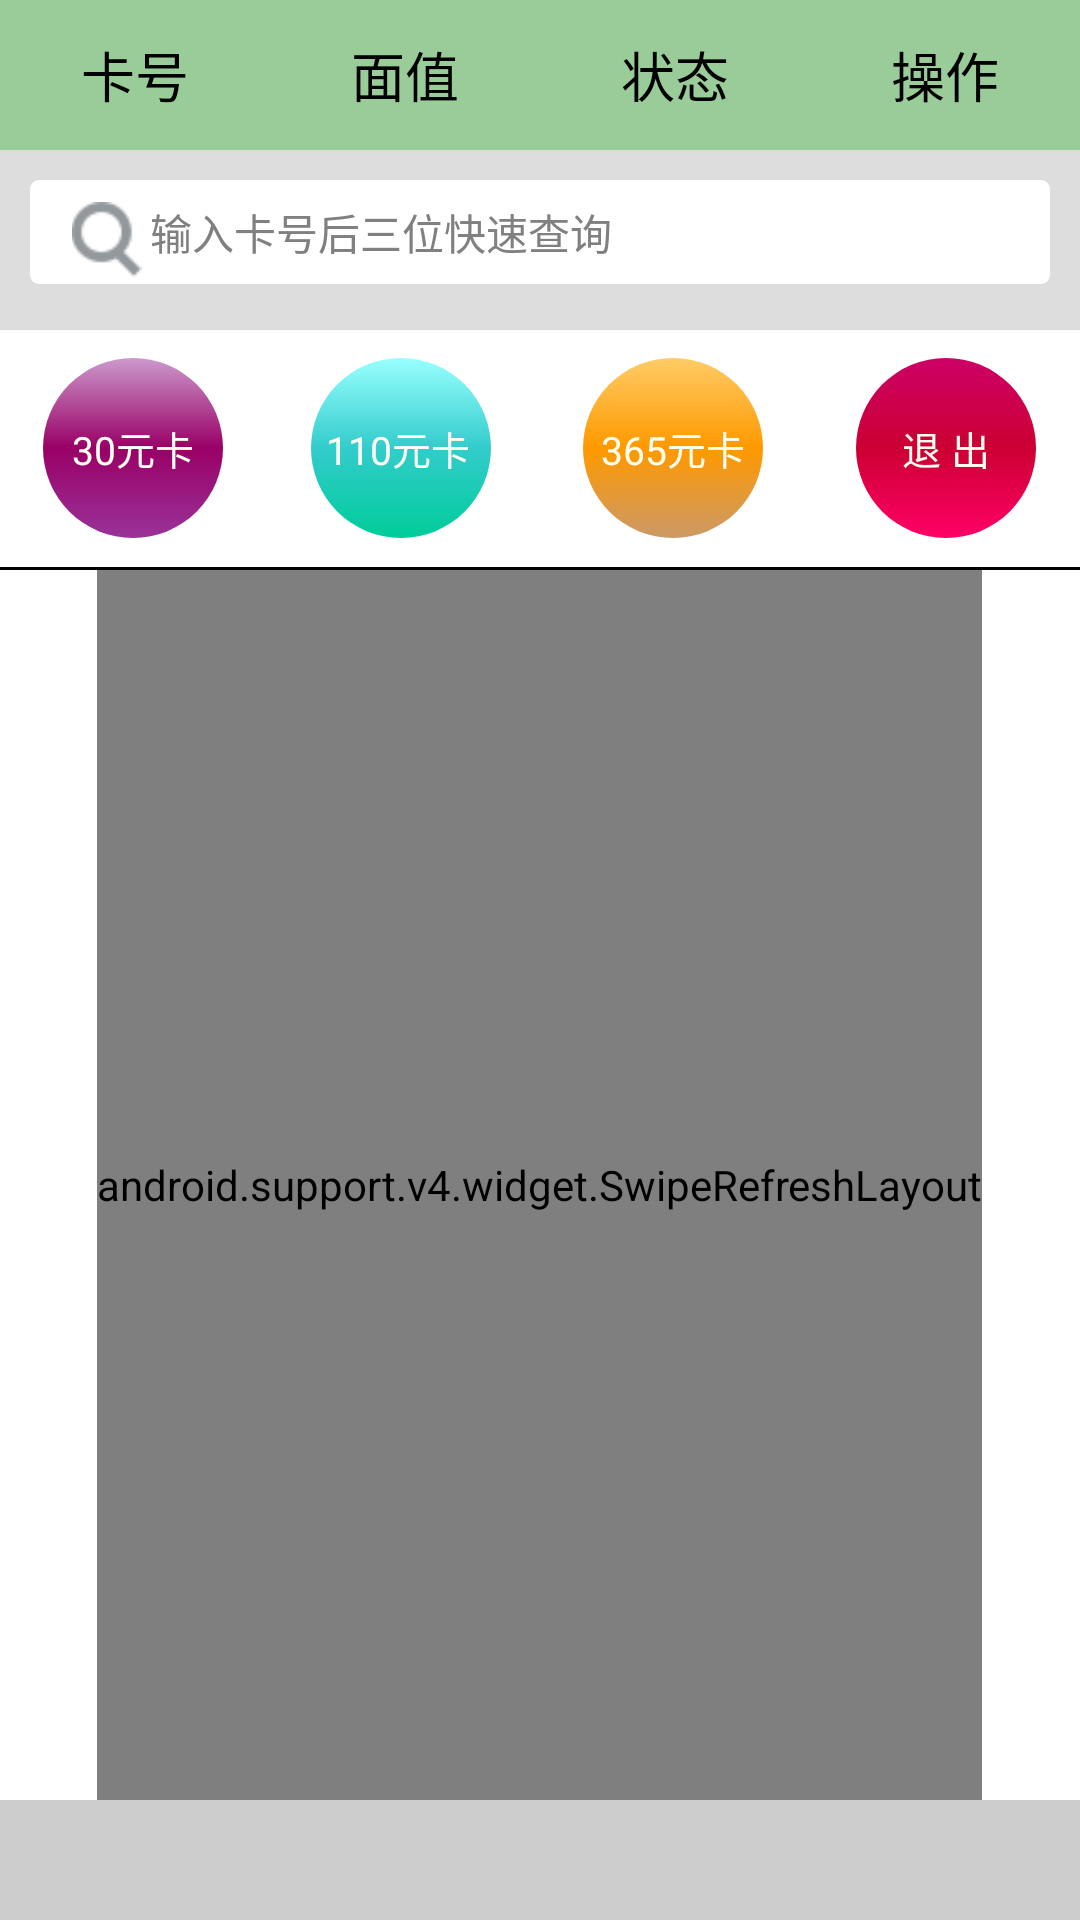

This screen was rendered from an Android layout file. Write that file and the resources it references.
<!-- AndroidManifest.xml: application theme android:Theme.Light.NoTitleBar.Fullscreen -->
<!-- res/layout/tab_selled.xml -->
<?xml version="1.0" encoding="utf-8"?>
<LinearLayout xmlns:android="http://schemas.android.com/apk/res/android"
    android:layout_width="match_parent"
    android:layout_height="match_parent"
    android:gravity="center"
    android:orientation="vertical" >

    <include layout="@layout/top1" />

    <include layout="@layout/top_search" />

    <include layout="@layout/choose_cards" />

    <ProgressBar
        android:id="@+id/selled_progressbar"
        android:layout_width="wrap_content"
        android:layout_height="wrap_content"
        android:indeterminateDrawable="@drawable/frame_loading"
        android:visibility="gone" />

    <TextView
        android:id="@+id/tv_sell_time"
        android:layout_width="match_parent"
        android:layout_height="wrap_content"
        android:gravity="center"
        android:textColor="#000000"
        android:visibility="gone" />

    <android.support.v4.widget.SwipeRefreshLayout
        android:id="@+id/refresh_selled_ll"
        android:layout_width="wrap_content"
        android:layout_height="0dp"
        android:layout_weight="1" >

        <ListView
            android:id="@+id/selled_list"
            android:layout_width="match_parent"
            android:layout_height="wrap_content" >
        </ListView>
    </android.support.v4.widget.SwipeRefreshLayout>

    <ProgressBar
        android:id="@+id/selled_footer"
        android:layout_width="wrap_content"
        android:layout_height="wrap_content"
        android:indeterminateDrawable="@drawable/frame_loading"
        android:visibility="gone" />

    <include layout="@layout/buttom_waitorselled" />

</LinearLayout>
<!-- res/layout/top1.xml (included above) -->
<?xml version="1.0" encoding="utf-8"?>
<LinearLayout xmlns:android="http://schemas.android.com/apk/res/android"
    android:layout_width="match_parent"
    android:layout_height="50dp"
    android:background="#99CC99"
    android:gravity="center"
    android:baselineAligned="false"
    android:orientation="horizontal" >

    <LinearLayout
        android:layout_width="0dp"
        android:layout_height="45dp"
        android:layout_weight="1"
        android:gravity="center"
        android:orientation="horizontal" >

        <TextView
            android:layout_width="wrap_content"
            android:layout_height="wrap_content"
            android:text="@string/cards_number"
            android:textColor="#000000"
            android:textSize="18sp"/>
    </LinearLayout>

    <LinearLayout
        android:layout_width="0dp"
        android:layout_height="45dp"
        android:layout_weight="1"
        android:gravity="center"
        android:orientation="horizontal" >

        <TextView
            android:layout_width="wrap_content"
            android:layout_height="wrap_content"
            android:text="@string/cards_money"
            android:textColor="#000000"
            android:textSize="18sp"/>
    </LinearLayout>

    <LinearLayout
        android:layout_width="0dp"
        android:layout_height="45dp"
        android:layout_weight="1"
        android:gravity="center"
        android:orientation="horizontal" >

        <TextView
            android:layout_width="wrap_content"
            android:layout_height="wrap_content"
            android:text="@string/cards_status"
            android:textColor="#000000"
            android:textSize="18sp" />
    </LinearLayout>

    <LinearLayout
        android:layout_width="0dp"
        android:layout_height="45dp"
        android:layout_weight="1"
        android:gravity="center"
        android:orientation="horizontal" >

        <TextView
            android:layout_width="wrap_content"
            android:layout_height="wrap_content"
            android:text="@string/cards_operation"
            android:textColor="#000000"
            android:textSize="18sp" />
    </LinearLayout>

</LinearLayout>
<!-- res/layout/top_search.xml (included above) -->
<RelativeLayout xmlns:android="http://schemas.android.com/apk/res/android"
    xmlns:tools="http://schemas.android.com/tools"
    android:layout_width="match_parent"
    android:layout_height="60dp"
    android:background="#dddddd"
    android:focusableInTouchMode="true"
    android:padding="10dp"
    tools:context=".MainActivity" >

    <AutoCompleteTextView
        android:id="@+id/auto_search"
        style="@style/AutoCompleteStyle"
        android:layout_width="match_parent"
        android:layout_height="wrap_content"
        android:background="@drawable/search_complete_bg1"
        android:completionThreshold="1"
        android:gravity="center_vertical"
        android:hint="@string/hint_autoText"
        android:paddingBottom="7dp"
        android:paddingLeft="40dp"
        android:paddingRight="10dp"
        android:paddingTop="7dp"
        android:singleLine="true"
        android:textColor="#000000"
        android:textSize="14sp" />

    <ImageView
        android:layout_width="25dp"
        android:layout_height="25dp"
        android:layout_alignLeft="@+id/auto_search"
        android:layout_centerVertical="true"
        android:layout_marginLeft="13dp"
        android:src="@drawable/top_search" />

</RelativeLayout>
<!-- res/layout/choose_cards.xml (included above) -->
<?xml version="1.0" encoding="utf-8"?>
<LinearLayout xmlns:android="http://schemas.android.com/apk/res/android"
    android:layout_width="match_parent"
    android:layout_height="80dp"
    android:baselineAligned="false"
    android:orientation="vertical" >

    <LinearLayout
        android:layout_width="match_parent"
        android:layout_height="79dp"
        android:baselineAligned="false"
        android:orientation="horizontal"
        android:weightSum="4" >

        <LinearLayout
            android:id="@+id/ll_choose_third"
            android:layout_width="0dip"
            android:layout_height="match_parent"
            android:layout_weight="1"
            android:gravity="center"
            android:orientation="horizontal" >

            <Button
                android:id="@+id/btn_thirty"
                android:layout_width="60dp"
                android:layout_height="60dp"
                android:background="@drawable/btn_shape_thirty"
                android:gravity="center"
                android:text="@string/third_cards"
                android:textColor="@color/ivory"
                android:textSize="13sp" />
        </LinearLayout>

        <LinearLayout
            android:id="@+id/ll_choose_hundred"
            android:layout_width="0dip"
            android:layout_height="match_parent"
            android:layout_weight="1"
            android:gravity="center"
            android:orientation="horizontal" >

            <Button
                android:id="@+id/btn_hundred"
                android:layout_width="60dp"
                android:layout_height="60dp"
                android:background="@drawable/btn_shape_hundred"
                android:gravity="center_vertical"
                android:text="@string/hundred_cards"
                android:textColor="@color/ivory"
                android:textSize="13sp" />
        </LinearLayout>

        <LinearLayout
            android:id="@+id/ll_choose_year"
            android:layout_width="3dip"
            android:layout_height="match_parent"
            android:layout_weight="1"
            android:gravity="center"
            android:orientation="horizontal" >

            <Button
                android:id="@+id/btn_year"
                android:layout_width="60dp"
                android:layout_height="60dp"
                android:background="@drawable/btn_shape_year"
                android:gravity="center"
                android:text="@string/year_cards"
                android:textColor="@color/ivory"
                android:textSize="13sp" />
        </LinearLayout>

        <LinearLayout
            android:layout_width="0dip"
            android:layout_height="match_parent"
            android:layout_weight="1"
            android:gravity="center"
            android:orientation="horizontal" >

            <Button
                android:id="@+id/btn_quit"
                android:layout_width="60dp"
                android:layout_height="60dp"
                android:background="@drawable/btn_shape_quit"
                android:gravity="center"
                android:text="@string/quit"
                android:textColor="@color/ivory"
                android:textSize="13sp" />
        </LinearLayout>
    </LinearLayout>

    <View
        android:layout_width="match_parent"
        android:layout_height="1dp"
        android:background="#000000" />

</LinearLayout>
<!-- res/layout/buttom_waitorselled.xml (included above) -->
<?xml version="1.0" encoding="utf-8"?>
<LinearLayout xmlns:android="http://schemas.android.com/apk/res/android"
    android:layout_width="match_parent"
    android:layout_height="40dp"
    android:background="#CCCCCC"
    android:gravity="center"
    android:orientation="horizontal" >

    <TextView
        android:id="@+id/tv_waitOrselled_buttom"
        android:layout_width="0dp"
        android:layout_height="match_parent"
        android:layout_weight="1"
        android:gravity="center"
        android:textColor="#000000"
        android:textSize="15sp" />

</LinearLayout>
<!-- resources referenced by this layout -->
<resources>
  <color name="ivory">#FFFFF0</color>
  <!-- drawable btn_shape_quit (drawable-xhdpi) -->
  <?xml version="1.0" encoding="utf-8"?>
  <selector xmlns:android="http://schemas.android.com/apk/res/android">
  
      <item android:state_enabled="true" android:state_focused="false" android:state_pressed="false"><shape android:shape="oval">
              <corners android:radius="360dp" />
  
              
              <padding android:bottom="5dip" android:left="5dip" android:right="5dip" android:top="5dip" />
  
              <gradient android:angle="270" android:centerColor="#CC0033" android:endColor="#FF0066" android:startColor="#CC0066"></gradient>
          </shape></item>
      <item android:state_enabled="true" android:state_pressed="true"><shape android:shape="oval">
  
              
              <solid android:color="#808080" />
  
              
              <padding android:bottom="5dip" android:left="5dip" android:right="5dip" android:top="5dip" />
  
              <gradient android:angle="270" android:centerColor="#CC0033" android:endColor="#FF0066" android:startColor="#CC0066"></gradient>
  
              <stroke android:width="2dp" android:color="#FFf8f640" />
          </shape></item>
  
  </selector>
  <!-- drawable btn_shape_year (drawable-xhdpi) -->
  <?xml version="1.0" encoding="utf-8"?>
  <selector xmlns:android="http://schemas.android.com/apk/res/android">
  
      <item android:state_enabled="true" android:state_focused="false" android:state_pressed="false"><shape android:shape="oval">
              <corners android:radius="360dp" />
  
              
              <padding android:bottom="5dip" android:left="5dip" android:right="5dip" android:top="5dip" />
  
              <gradient android:angle="270" android:centerColor="#FF9900" android:endColor="#CC9966" android:startColor="#FFCC66"></gradient>
          </shape></item>
      <item android:state_enabled="true" android:state_pressed="true"><shape android:shape="oval">
  
              
              <solid android:color="#808080" />
  
              
              <padding android:bottom="5dip" android:left="5dip" android:right="5dip" android:top="5dip" />
  
              <gradient android:angle="270" android:centerColor="#FF9900" android:endColor="#CC9966" android:startColor="#FFCC66"></gradient>
  
              <stroke android:width="2dp" android:color="#FFf8f640" />
          </shape></item>
  
  </selector>
  <!-- drawable search_complete_bg1 (drawable-xhdpi) -->
  <?xml version="1.0" encoding="utf-8"?>
  <selector xmlns:android="http://schemas.android.com/apk/res/android" >
      
      
      <item android:state_selected="false">
          <shape android:shape="rectangle">
              <corners android:radius="3dp"/>
              <solid android:color="#FFFFFF"/>
          </shape>
      </item>
  
      <item android:state_selected="true">
          <shape android:shape="rectangle">
              <corners android:radius="3dp"/>
              <solid android:color="#FFFFFF"/>
              <stroke android:width="3dp" android:color="#99FFFF"/>
          </shape>
      </item>
  </selector>
  <string name="cards_money">面值</string>
  <string name="cards_number">卡号</string>
  <string name="cards_operation">操作</string>
  <string name="cards_status">状态</string>
  <string name="hint_autoText">输入卡号后三位快速查询</string>
  <string name="hundred_cards">110元卡</string>
  <string name="quit">退    出</string>
  <string name="third_cards">30元卡</string>
  <string name="year_cards">365元卡</string>
  <style name="AutoCompleteStyle" parent="@android:style/Widget.AutoCompleteTextView">
          <item name="android:popupBackground">@drawable/search_complete_bg1</item>
          <item name="android:dropDownVerticalOffset">0dip</item>
      </style>
</resources>
